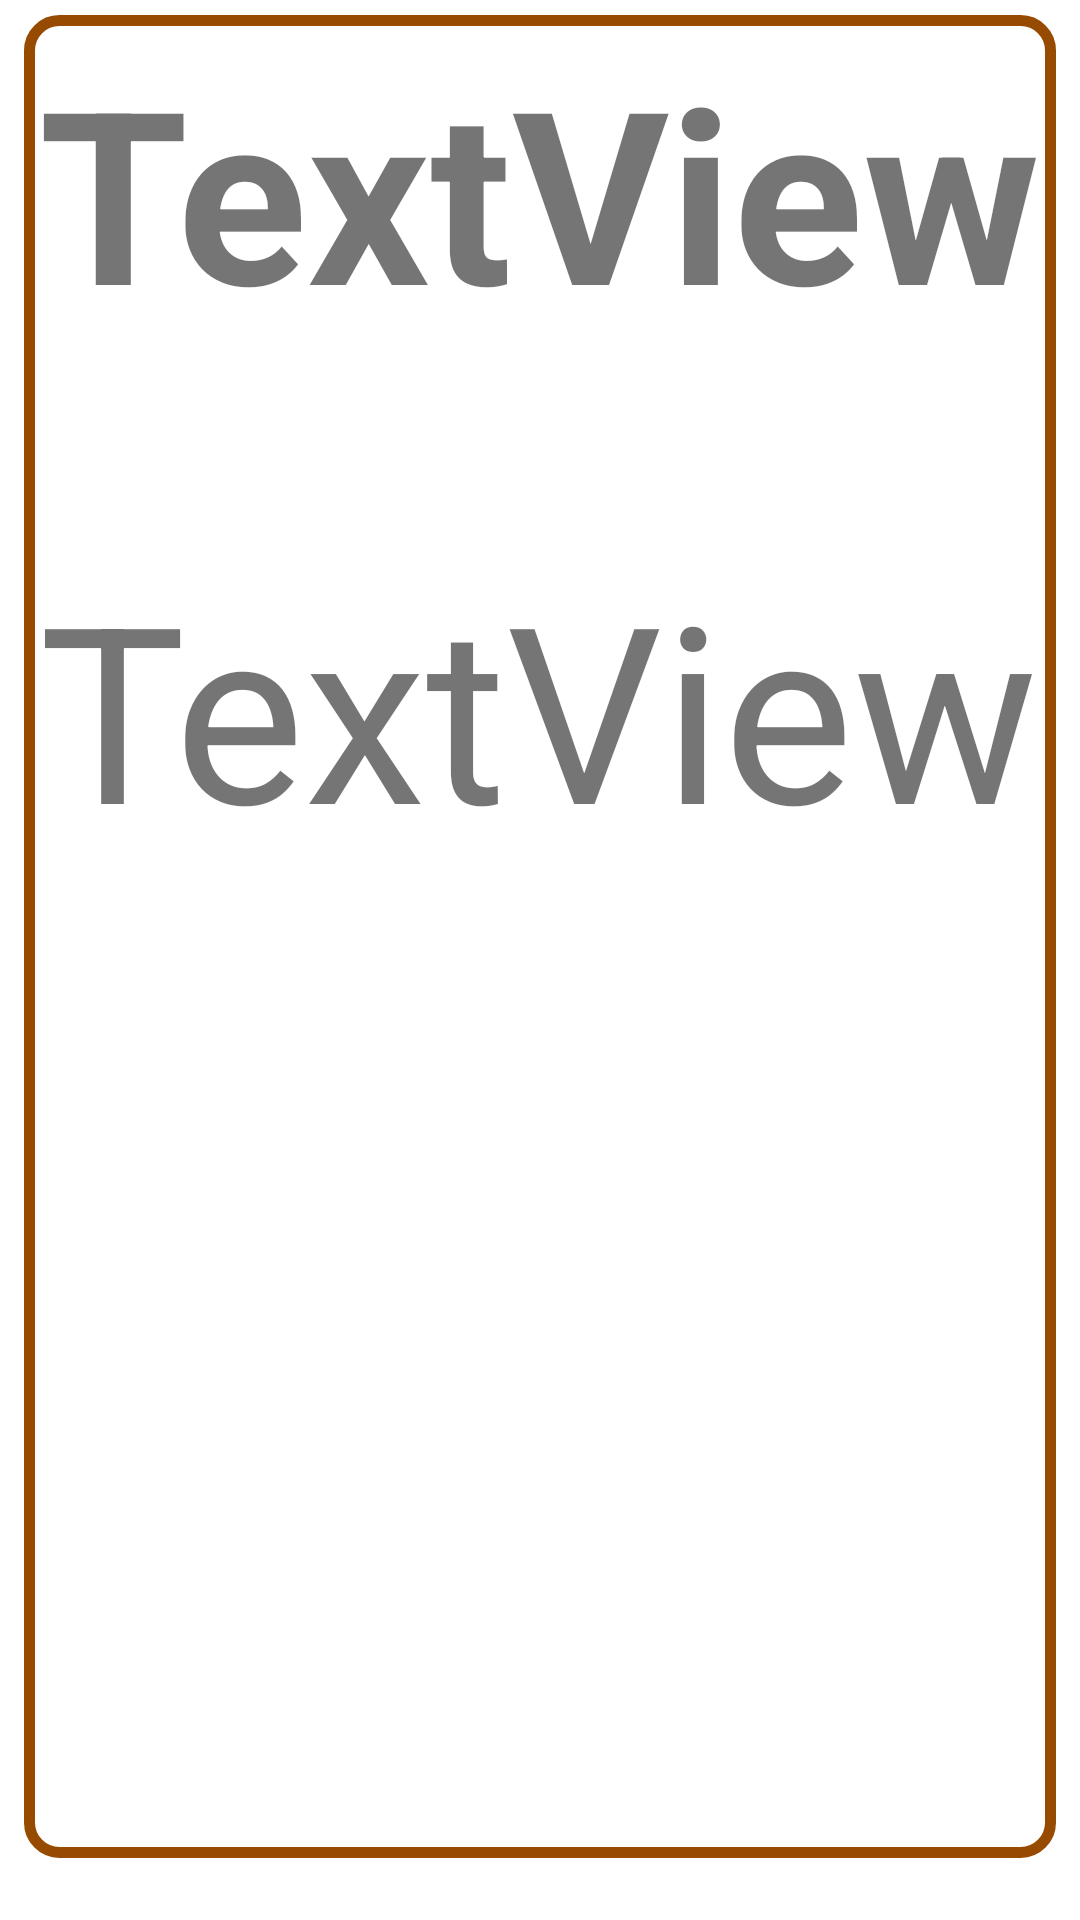

This screen was rendered from an Android layout file. Write that file and the resources it references.
<!-- AndroidManifest.xml: application theme Theme.CovidPhoneTracker -->
<!-- res/layout/layout_notificacion.xml -->
<?xml version="1.0" encoding="utf-8"?>
<androidx.constraintlayout.widget.ConstraintLayout xmlns:android="http://schemas.android.com/apk/res/android"
    xmlns:app="http://schemas.android.com/apk/res-auto"
    xmlns:tools="http://schemas.android.com/tools"
    android:layout_width="match_parent"
    android:layout_height="wrap_content">

    <ImageView
        android:id="@+id/backgroundItem"
        android:layout_width="0dp"
        android:layout_height="0dp"
        android:layout_marginStart="8dp"
        android:layout_marginTop="5dp"
        android:layout_marginEnd="8dp"
        android:layout_marginBottom="5dp"
        android:background="@drawable/item_notificacion"
        app:layout_constraintHeight_percent=".96"
        app:layout_constraintEnd_toEndOf="parent"
        app:layout_constraintStart_toStartOf="parent"
        app:layout_constraintTop_toTopOf="parent" />

    <TextView
        android:id="@+id/fechaNotificacion"
        android:layout_width="0dp"
        android:layout_height="0dp"
        android:layout_marginStart="5dp"
        android:layout_marginTop="5dp"
        android:layout_marginEnd="5dp"
        android:text="TextView"
        android:textSize="8sp"
        android:textStyle="bold"
        app:autoSizeTextType="uniform"
        app:layout_constraintEnd_toEndOf="@id/backgroundItem"
        app:layout_constraintHeight_percent=".26"
        app:layout_constraintStart_toStartOf="@id/backgroundItem"
        app:layout_constraintTop_toTopOf="@id/backgroundItem" />

    <TextView
        android:id="@+id/textoNotificacion"
        android:layout_width="0dp"
        android:layout_height="0dp"
        android:layout_marginStart="5dp"
        android:layout_marginTop="5dp"
        android:layout_marginEnd="5dp"
        android:text="TextView"
        app:autoSizeTextType="uniform"
        app:layout_constraintEnd_toEndOf="@id/backgroundItem"
        app:layout_constraintHeight_percent=".26"
        app:layout_constraintStart_toStartOf="@id/backgroundItem"
        app:layout_constraintTop_toBottomOf="@id/fechaNotificacion" />

</androidx.constraintlayout.widget.ConstraintLayout>
<!-- resources referenced by this layout -->
<resources>
  <!-- drawable item_notificacion (drawable) -->
  <?xml version="1.0" encoding="utf-8"?>
  <shape xmlns:android="http://schemas.android.com/apk/res/android" android:shape="rectangle"  >
      <corners android:radius="10dip" />
      <stroke android:width="3.5dip" android:color="#964B00" />
      <solid android:color="#FFFFFF" />
  </shape>
  <style name="Theme.CovidPhoneTracker" parent="Theme.MaterialComponents.DayNight.NoActionBar">
          
          <item name="colorPrimary">@color/purple_500</item>
          <item name="colorPrimaryVariant">@color/purple_700</item>
          <item name="colorOnPrimary">@color/white</item>
          
          <item name="colorSecondary">@color/teal_200</item>
          <item name="colorSecondaryVariant">@color/teal_700</item>
          <item name="colorOnSecondary">@color/black</item>
          
          <item name="android:statusBarColor" tools:targetApi="l">?attr/colorOnPrimary</item>
          
          <item name="android:windowLightStatusBar">true</item>
      </style>
  <!-- not gathered from this repository: default colours our renderer supplied (Android Studio template values) -->
  <color name="purple_500">#FF6200EE</color>
  <color name="purple_700">#FF3700B3</color>
  <color name="teal_200">#FF03DAC5</color>
  <color name="teal_700">#FF018786</color>
  <color name="black">#FF000000</color>
  <color name="white">#FFFFFFFF</color>
</resources>
